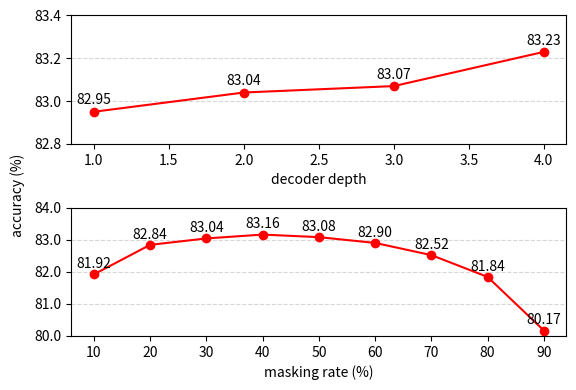

Reproduce this figure in Python. (Note: this script raises an exception after producing the figure.)
import matplotlib.pyplot as plt
import numpy as np
from matplotlib.ticker import FormatStrFormatter

fig, axes = plt.subplots(2, 1, figsize=(6, 4))
depth_values = [1, 2, 3, 4]
depth_acc = (
    np.array([
        0.8295,
        0.8304,
        0.8307,
        0.8323,
    ])
    * 100
)
axes[0].plot(depth_values, depth_acc, "ro-")
for x, y in zip(depth_values, depth_acc):
    axes[0].text(x, y + 0.02, f"{y:.2f}", ha="center", va="bottom")
axes[0].set_xlabel("decoder depth")
# axes[0].set_ylabel("probe accuracy (%)")
axes[0].set_ylim(82.8, 83.4)

mask_values = np.linspace(10, 90, 9)
mask_acc = (
    np.array([
        0.8192,
        0.8284,
        0.8304,
        0.8316,
        0.8308,
        0.8290,
        0.8252,
        0.8184,
        0.8017,
    ])
    * 100
)
axes[1].plot(mask_values, mask_acc, "ro-")
for x, y in zip(mask_values, mask_acc):
    axes[1].text(
        x,
        y + 0.1,
        f"{y:.2f}",
        ha="center",
        va="bottom",
    )
axes[1].set_xlabel("masking rate (%)")
# axes[1].set_ylabel("probe accuracy (%)")
axes[1].set_ylim(80, 84)
axes[1].yaxis.set_major_formatter(FormatStrFormatter("%0.1f"))
fig.text(0.06, 0.5, "accuracy (%)", ha="center", va="center", rotation="vertical")
for ax in axes:
    ax.yaxis.grid(True, linestyle="--", alpha=0.5)
fig.tight_layout()
fig.subplots_adjust(left=0.15)
fig.savefig("plots/final/sweep.pdf")
plt.close(fig)
